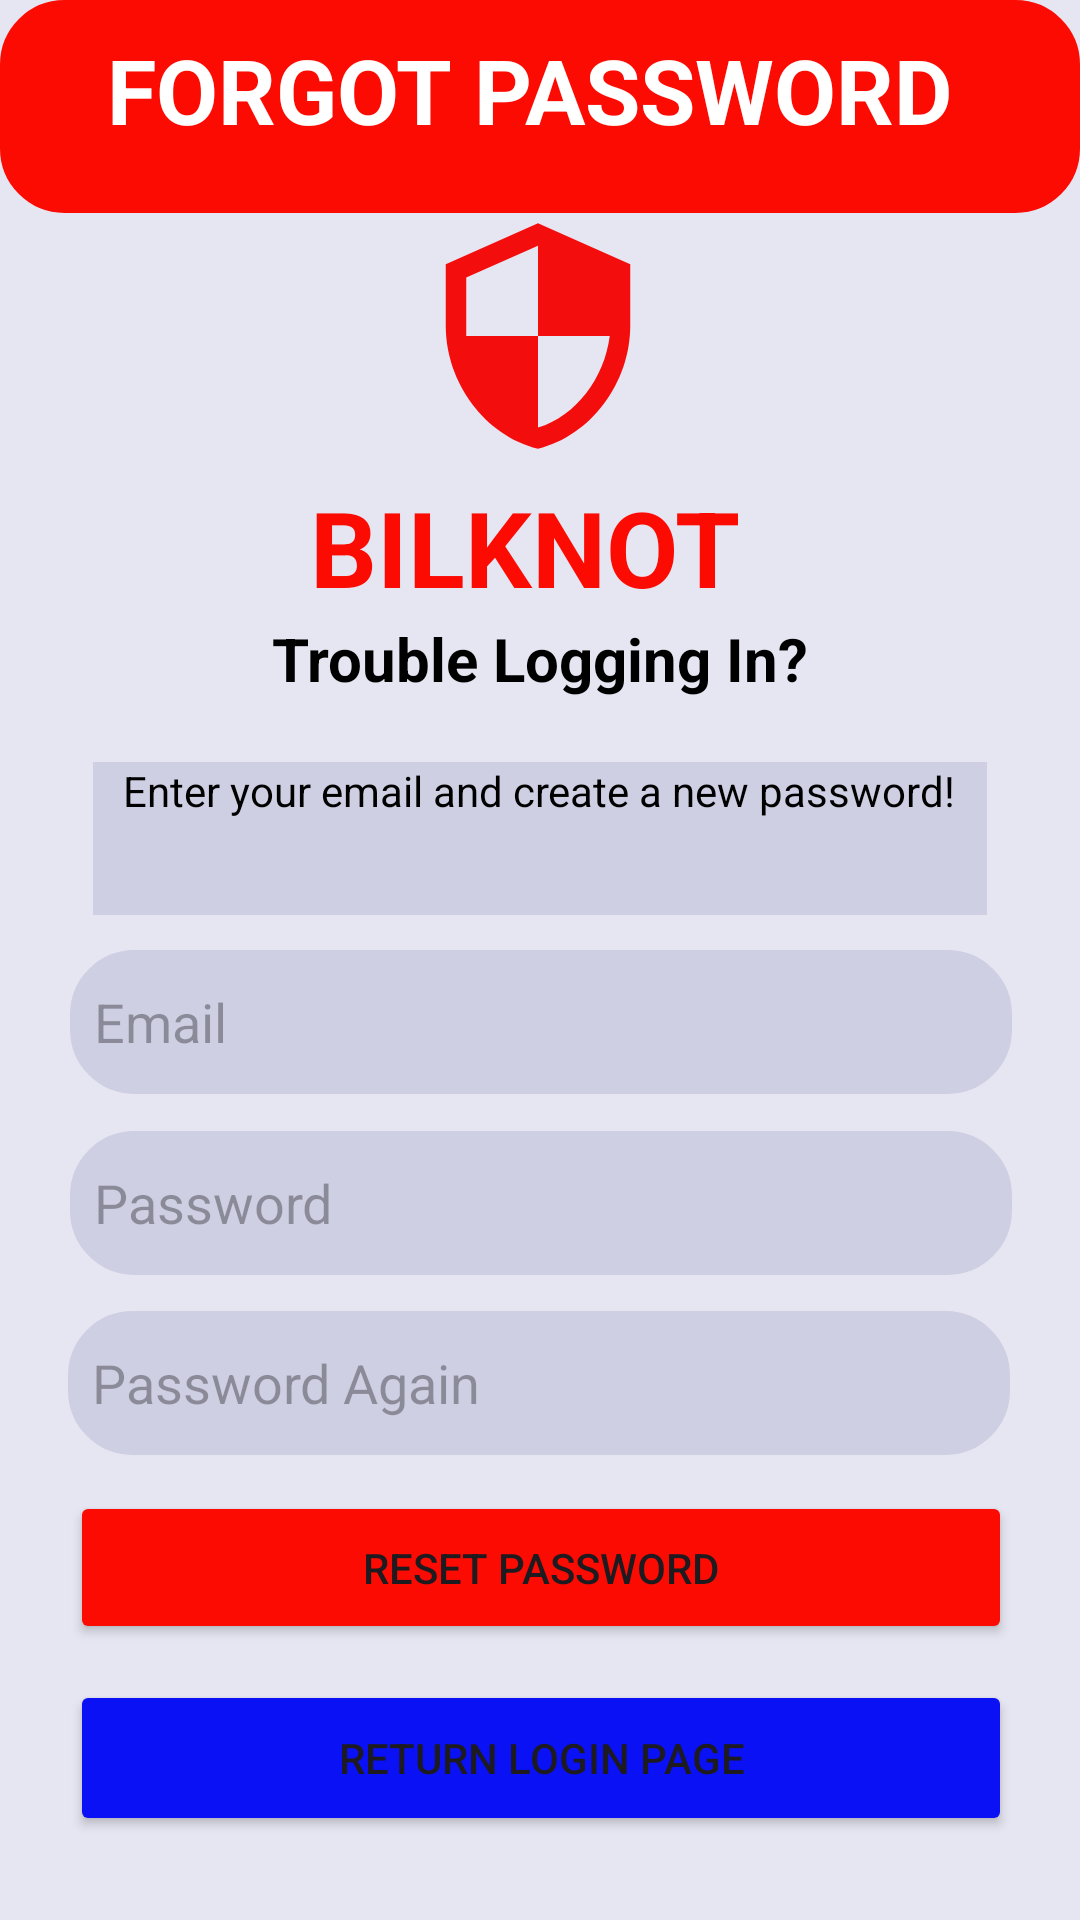

Android layout source for this screen:
<!-- AndroidManifest.xml: application theme Theme.BILKNOT -->
<!-- res/layout/activity_forgot_password.xml -->
<?xml version="1.0" encoding="utf-8"?>
<androidx.constraintlayout.widget.ConstraintLayout xmlns:android="http://schemas.android.com/apk/res/android"
    xmlns:app="http://schemas.android.com/apk/res-auto"
    xmlns:tools="http://schemas.android.com/tools"
    android:layout_width="match_parent"
    android:layout_height="match_parent"
    android:background="#e6e6f2"
    tools:context=".ForgotPasswordActivity">

    <TextView
        android:id="@+id/RedPlace"
        android:layout_width="0dp"
        android:layout_height="0dp"
        android:background="@drawable/custom_edittext"
        android:backgroundTint="#fc0b03"
        android:text=""
        app:layout_constraintBottom_toTopOf="@+id/securityLogo"
        app:layout_constraintEnd_toEndOf="parent"
        app:layout_constraintHorizontal_bias="0.0"
        app:layout_constraintStart_toStartOf="parent"
        app:layout_constraintTop_toTopOf="parent"
        app:layout_constraintVertical_bias="0.0" />

    <TextView
        android:id="@+id/ForgotPassWord"
        android:layout_width="288dp"
        android:layout_height="52dp"
        android:text="FORGOT PASSWORD"
        android:textColor="#ffffff"
        android:textSize="30dp"
        android:textStyle="bold"
        app:layout_constraintBottom_toBottomOf="@+id/RedPlace"
        app:layout_constraintEnd_toEndOf="parent"
        app:layout_constraintHorizontal_bias="0.495"
        app:layout_constraintStart_toStartOf="parent"
        app:layout_constraintTop_toTopOf="parent" />

    <ImageView
        android:id="@+id/securityLogo"
        android:layout_width="113dp"
        android:layout_height="82dp"
        android:layout_marginBottom="6dp"
        app:layout_constraintBottom_toTopOf="@+id/bilknotYazisi"
        app:layout_constraintEnd_toEndOf="parent"
        app:layout_constraintHorizontal_bias="0.496"
        app:layout_constraintStart_toStartOf="parent"
        app:srcCompat="@drawable/baseline_security_24" />

    <TextView
        android:id="@+id/bilknotYazisi"
        android:layout_width="172dp"
        android:layout_height="43dp"
        android:layout_marginBottom="52dp"
        android:paddingLeft="10dp"
        android:text="BILKNOT"
        android:textColor="#fc0b03"
        android:textSize="35dp"
        android:textStyle="bold"
        app:layout_constraintBottom_toTopOf="@+id/EnterText"
        app:layout_constraintEnd_toEndOf="parent"
        app:layout_constraintHorizontal_bias="0.497"
        app:layout_constraintStart_toStartOf="parent" />

    <TextView
        android:id="@+id/troubleLoggingIn"
        android:layout_width="198dp"
        android:layout_height="34dp"
        android:layout_marginTop="4dp"
        android:paddingLeft="10dp"
        android:text="Trouble Logging In?"
        android:textColor="@color/black"
        android:textSize="20dp"
        android:textStyle="bold"
        app:layout_constraintEnd_toEndOf="parent"
        app:layout_constraintHorizontal_bias="0.497"
        app:layout_constraintStart_toStartOf="parent"
        app:layout_constraintTop_toBottomOf="@+id/bilknotYazisi" />

    <TextView
        android:id="@+id/EnterText"
        android:layout_width="298dp"
        android:layout_height="51dp"
        android:layout_marginBottom="72dp"
        android:background="#cfcfe3"
        android:paddingLeft="10dp"
        android:text="Enter your email and create a new password!"
        android:textColor="@color/black"
        app:layout_constraintBottom_toTopOf="@+id/passwordTextCA"
        app:layout_constraintEnd_toEndOf="parent"
        app:layout_constraintStart_toStartOf="parent" />

    <EditText
        android:id="@+id/emailTextCA"
        android:layout_width="314dp"
        android:layout_height="48dp"
        android:background="@drawable/custom_edittext"
        android:backgroundTint="#cfcfe3"
        android:drawablePadding="8dp"
        android:hint="Email"
        android:padding="8dp"
        android:textColor="@color/black"
        android:textColorHighlight="@color/cardview_dark_background"
        app:layout_constraintBottom_toTopOf="@+id/passwordTextCA"
        app:layout_constraintEnd_toEndOf="parent"
        app:layout_constraintHorizontal_bias="0.505"
        app:layout_constraintStart_toStartOf="parent"
        app:layout_constraintTop_toBottomOf="@+id/EnterText"
        app:layout_constraintVertical_bias="0.48" />

    <EditText
        android:id="@+id/passwordTextCA"
        android:layout_width="314dp"
        android:layout_height="48dp"
        android:layout_marginBottom="12dp"
        android:background="@drawable/custom_edittext"
        android:backgroundTint="#cfcfe3"
        android:drawablePadding="8dp"
        android:hint="Password"
        android:inputType="textPassword"
        android:padding="8dp"
        android:textColor="@color/black"
        android:textColorHighlight="@color/cardview_dark_background"
        app:layout_constraintBottom_toTopOf="@+id/PasswordAgainCA"
        app:layout_constraintEnd_toEndOf="parent"
        app:layout_constraintHorizontal_bias="0.505"
        app:layout_constraintStart_toStartOf="parent" />

    <EditText
        android:id="@+id/PasswordAgainCA"
        android:layout_width="314dp"
        android:layout_height="48dp"
        android:layout_marginBottom="12dp"
        android:background="@drawable/custom_edittext"
        android:backgroundTint="#cfcfe3"
        android:drawablePadding="8dp"
        android:hint="Password Again"
        android:inputType="textPassword"
        android:padding="8dp"
        android:textColor="@color/black"
        android:textColorHighlight="@color/cardview_dark_background"
        app:layout_constraintBottom_toTopOf="@+id/ResetPasswordButton"
        app:layout_constraintEnd_toEndOf="parent"
        app:layout_constraintHorizontal_bias="0.494"
        app:layout_constraintStart_toStartOf="parent" />

    <Button
        android:id="@+id/ResetPasswordButton"
        android:layout_width="314dp"
        android:layout_height="51dp"
        android:layout_marginBottom="12dp"
        android:backgroundTint="#fc0b03"
        android:onClick="resetPasswordClicked"
        android:text="Reset Password"
        app:layout_constraintBottom_toTopOf="@+id/ReturnLoginPageButton"
        app:layout_constraintEnd_toEndOf="parent"
        app:layout_constraintHorizontal_bias="0.505"
        app:layout_constraintStart_toStartOf="parent" />

    <Button
        android:id="@+id/ReturnLoginPageButton"
        android:layout_width="314dp"
        android:layout_height="52dp"
        android:layout_marginBottom="28dp"
        android:backgroundTint="#0a12f5"
        android:onClick="returnLoginPageClicked"
        android:text="Return Login Page"
        app:layout_constraintBottom_toBottomOf="parent"
        app:layout_constraintEnd_toEndOf="parent"
        app:layout_constraintHorizontal_bias="0.505"
        app:layout_constraintStart_toStartOf="parent" />
</androidx.constraintlayout.widget.ConstraintLayout>
<!-- resources referenced by this layout -->
<resources>
  <color name="black">#FF000000</color>
  <!-- drawable baseline_security_24 (drawable) -->
  <vector android:height="24dp" android:tint="#F30D0D"
      android:viewportHeight="24" android:viewportWidth="24"
      android:width="24dp" xmlns:android="http://schemas.android.com/apk/res/android">
      <path android:fillColor="@android:color/white" android:pathData="M12,1L3,5v6c0,5.55 3.84,10.74 9,12 5.16,-1.26 9,-6.45 9,-12L21,5l-9,-4zM12,11.99h7c-0.53,4.12 -3.28,7.79 -7,8.94L12,12L5,12L5,6.3l7,-3.11v8.8z"/>
  </vector>
  <!-- drawable custom_edittext (drawable) -->
  <?xml version="1.0" encoding="utf-8"?>
  <shape xmlns:android="http://schemas.android.com/apk/res/android"
      android:shape="rectangle">
      <stroke
          android:width="3dp"
          android:color="@color/black"/>
      <corners
          android:radius="20dp" />
  
  </shape>
  <style name="Theme.BILKNOT" parent="Base.Theme.BILKNOT" />
  <style name="Base.Theme.BILKNOT" parent="Theme.Material3.DayNight.NoActionBar">
          
          
      </style>
</resources>
